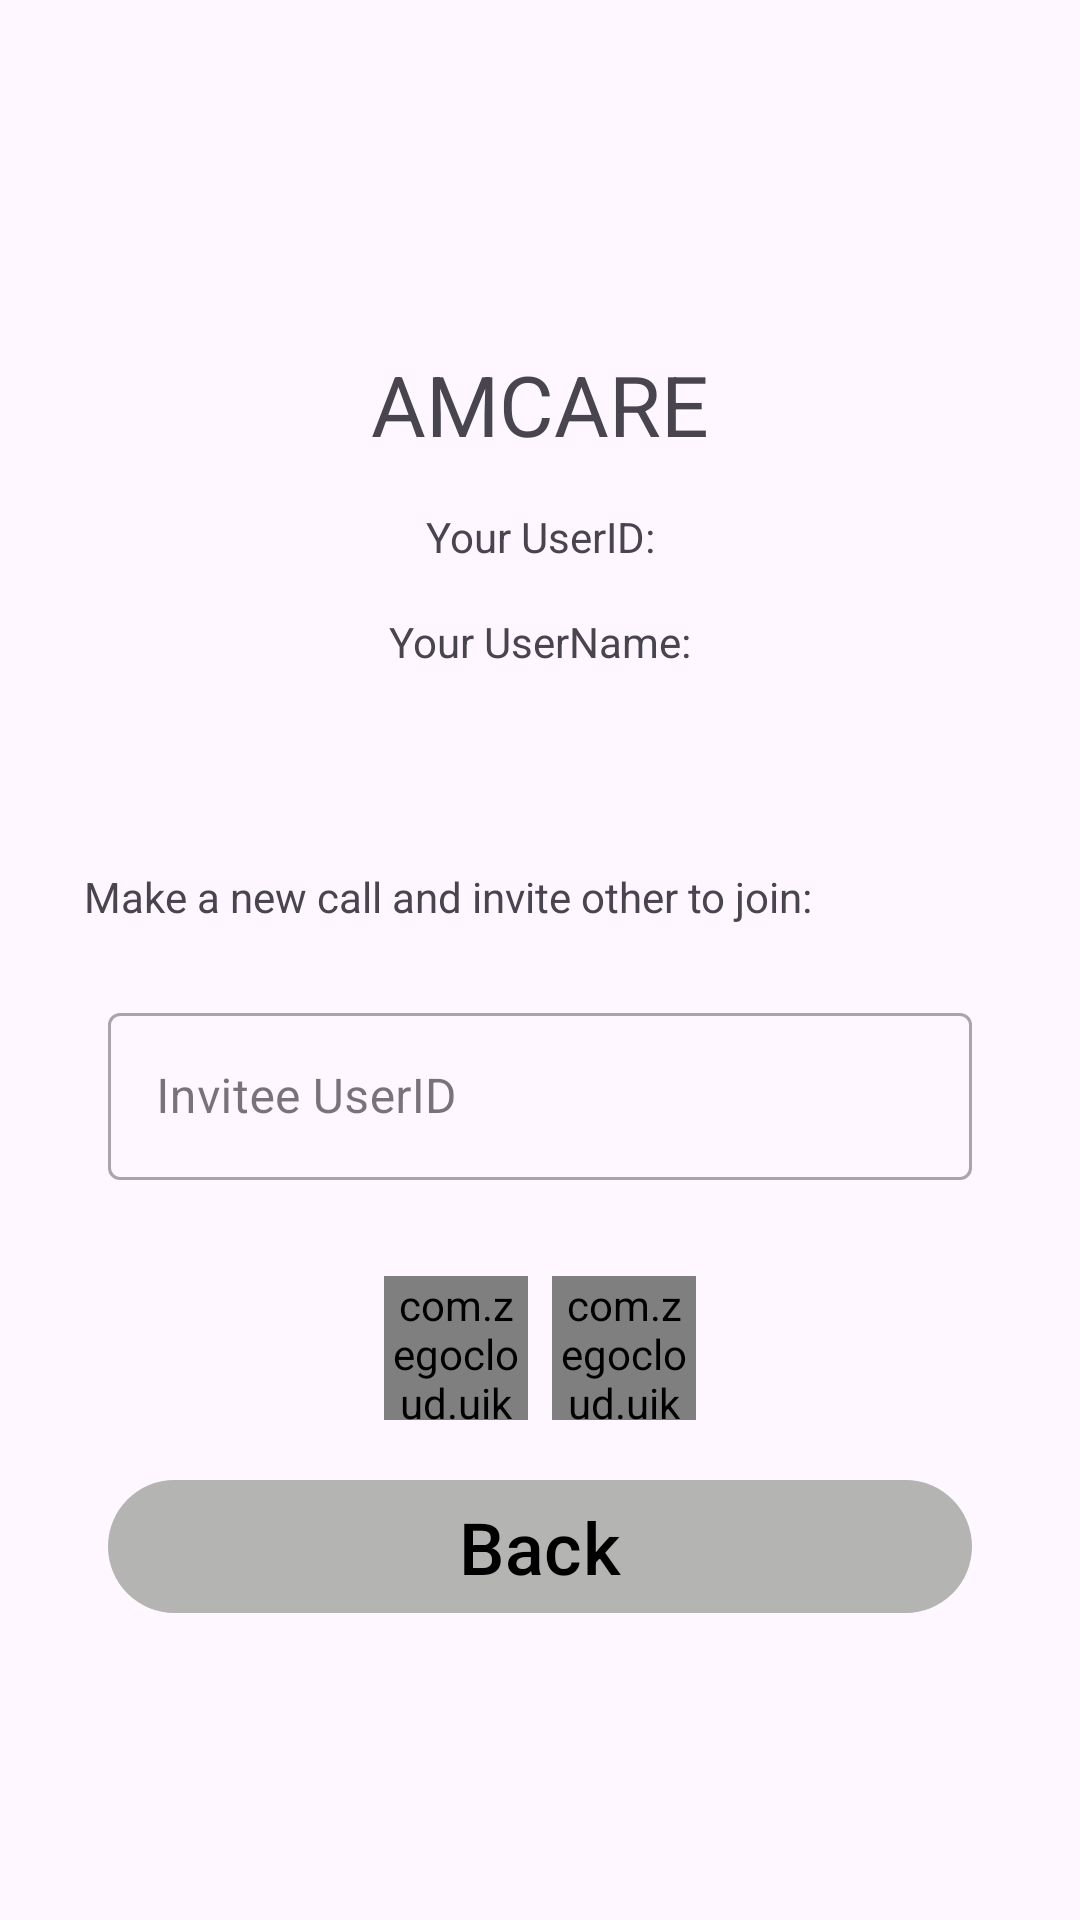

Reconstruct the res/layout file that produces this screen, plus the resources it refers to.
<!-- AndroidManifest.xml: application theme Theme.Splash -->
<!-- res/layout/activity_video_call.xml -->
<?xml version="1.0" encoding="utf-8"?>
<androidx.constraintlayout.widget.ConstraintLayout xmlns:android="http://schemas.android.com/apk/res/android"
    xmlns:app="http://schemas.android.com/apk/res-auto"
    android:layout_width="match_parent"
    android:layout_height="match_parent"
    android:padding="20dp"
    >


    <TextView
        android:id="@+id/user_home_page"
        android:layout_width="wrap_content"
        android:layout_height="wrap_content"
        android:layout_marginTop="96dp"
        android:text="AMCARE"
        android:textSize="28sp"
        app:layout_constraintEnd_toEndOf="parent"
        app:layout_constraintStart_toStartOf="parent"
        app:layout_constraintTop_toTopOf="parent" />

    <TextView
        android:id="@+id/your_user_id"
        android:layout_width="wrap_content"
        android:layout_height="wrap_content"
        android:layout_marginTop="16dp"
        android:text="Your UserID:"
        app:layout_constraintEnd_toEndOf="parent"
        app:layout_constraintStart_toStartOf="parent"
        app:layout_constraintTop_toBottomOf="@id/user_home_page" />

    <TextView
        android:id="@+id/your_user_name"
        android:layout_width="wrap_content"
        android:layout_height="wrap_content"
        android:layout_marginTop="16dp"
        android:text="Your UserName:"
        app:layout_constraintEnd_toEndOf="parent"
        app:layout_constraintStart_toStartOf="parent"
        app:layout_constraintTop_toBottomOf="@id/your_user_id" />


    <LinearLayout
        android:id="@+id/linearLayout2"
        android:layout_width="match_parent"
        android:layout_height="wrap_content"
        android:layout_marginTop="66dp"
        android:orientation="vertical"
        app:layout_constraintEnd_toEndOf="parent"
        app:layout_constraintStart_toStartOf="parent"
        app:layout_constraintTop_toBottomOf="@+id/your_user_name">

        <TextView
            android:layout_width="wrap_content"
            android:layout_height="wrap_content"
            android:layout_marginStart="8dp"
            android:layout_marginBottom="8dp"
            android:text="Make a new call and invite other to join:" />

        <com.google.android.material.textfield.TextInputLayout
            android:id="@+id/target_user_id"
            style="@style/Widget.MaterialComponents.TextInputLayout.OutlinedBox"
            android:layout_width="match_parent"
            android:layout_height="wrap_content"
            android:layout_margin="16dp"
            android:hint="Invitee UserID"
            android:minWidth="164dp">

            <com.google.android.material.textfield.TextInputEditText
                android:layout_width="match_parent"
                android:layout_height="wrap_content" />

        </com.google.android.material.textfield.TextInputLayout>

        <LinearLayout
            android:layout_width="match_parent"
            android:layout_height="wrap_content"
            android:layout_marginTop="16dp"
            android:gravity="center"
            android:orientation="horizontal">

            <com.zegocloud.uikit.prebuilt.call.invite.widget.ZegoSendCallInvitationButton
                android:id="@+id/new_voice_call"
                android:layout_width="48dp"
                android:layout_height="48dp" />

            <com.zegocloud.uikit.prebuilt.call.invite.widget.ZegoSendCallInvitationButton
                android:id="@+id/new_video_call"
                android:layout_width="48dp"
                android:layout_height="48dp"
                android:layout_marginStart="8dp" />
        </LinearLayout>

        <com.google.android.material.button.MaterialButton
            android:id="@+id/user_logout"
            android:layout_width="match_parent"
            android:layout_height="wrap_content"
            android:layout_margin="16dp"
            android:layout_marginTop="32dp"
            android:textSize="24dp"
            android:textColor="@color/black"
            android:text="Back" />
    </LinearLayout>
</androidx.constraintlayout.widget.ConstraintLayout>
<!-- resources referenced by this layout -->
<resources>
  <color name="black">#FF000000</color>
  <style name="Theme.Splash" parent="Base.Theme.Splash">
      <item name="colorPrimary">@color/silver</item>
      <item name="colorPrimaryVariant">@color/silver</item>
  </style>
  <style name="Base.Theme.Splash" parent="Theme.Material3.DayNight.NoActionBar">
      
      
  
  </style>
  <color name="silver">#B4B4B3</color>
</resources>
